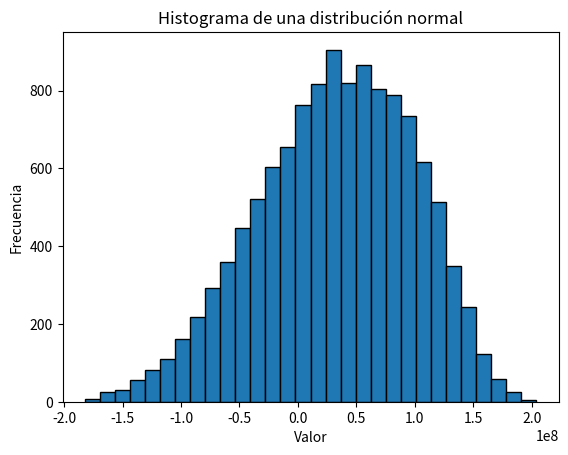

Here is the Python script that generated this plot:
import random
import math

import numpy as np
from scipy.stats import norm
import matplotlib.pyplot as plt

# [redacted]

def triangular(ei,moda,ed):
  a=ei
  b=ed
  c=moda
  r=random.random()
  r1=(c-a)/(b-a)
  if r <=r1:
    obs=a+math.sqrt(r*(b-a)*(c-a))
  else :
    obs=b-math.sqrt((1-r)*(b-a)*(b-c))
  return(obs)

def calcularN(sd, D):
    z = 1.96
    n = ((z**2) * (sd**2)) / (D**2)
    return n

def intervalo_confianza(media, desviacion_estandar, n, nivel_confianza=0.95):
    # Calcular el valor crítico Z para el nivel de confianza dado
    z = norm.ppf(1 - (1 - nivel_confianza) / 2)

    # Calcular el margen de error
    margen_error = z * (desviacion_estandar / np.sqrt(n))

    # Calcular los límites del intervalo de confianza
    intervalo_inferior = media - margen_error
    intervalo_superior = media + margen_error

    return intervalo_inferior, intervalo_superior

def calcular_vpn(inversion_inicial, flujos_efectivo, tasa_descuento):
    vpn = -inversion_inicial

    for t, flujo in enumerate(flujos_efectivo, start=1):
        vpn += flujo / ((1 + tasa_descuento) ** t)

    return vpn

#simular demanda de ventas del carro
def simulacion():
  flujos_efectivo = []

  demanda_simulada = triangular(50000,75000,85000)
  costo_desarrollo = triangular(600000000,650000000,850000000)
  #costo_desarrollo = 700000000
  depreciacion = costo_desarrollo / 5
  margen_unidad = 4000

  for i in range(5):
    # Para cada año la tendencia a que la demanda cambie varia
    tendencia_demanda = triangular(0.05, 0.08, 0.1)

    contribucion = demanda_simulada * margen_unidad
    utilidad_sin_impuestos = contribucion - depreciacion
    utilidad_neta = utilidad_sin_impuestos * (1 - 0.4)
    flujo_caja = depreciacion + utilidad_neta

    # print("Año", i + 1)
    # print("Demanda simulada:", demanda_simulada)
    # print("Costo de desarrollo:", costo_desarrollo)
    # print("Depreciacion:", depreciacion)
    # print("Margen de utilidad:", margen_unidad)
    # print("Flujo de caja:", flujo_caja)
    # print()

    flujos_efectivo.append(flujo_caja)

    #Actualizacion de datos
    demanda_simulada = demanda_simulada * (1 - tendencia_demanda)
    margen_unidad = margen_unidad * ( 1 - 0.04)

  vpn = calcular_vpn(costo_desarrollo, flujos_efectivo, 0.1)
  return vpn

media_triangular = (600000000 + 650000000 + 850000000)/3
n_simulaciones = 12000
vpns = []

for i in range(n_simulaciones):
   vpns.append(simulacion())

desviacion_estandar = np.std(vpns)
media = np.mean(vpns)
n = calcularN(desviacion_estandar, 1000000)
intervalo_inferior, intervalo_superior = intervalo_confianza(media, desviacion_estandar, n_simulaciones)

print(f"La media de la distribucion triangular es: {media}")
print(f"El numero de simulaciones necesarias es: {n}")
print("Intervalo de confianza del 95% para la ganancia:")
print(f"({intervalo_inferior:.2f}, {intervalo_superior:.2f})")

# Crear el histograma
plt.hist(vpns, bins=30, edgecolor='black')  # bins define el número de barras

# Agregar etiquetas y título
plt.title('Histograma de una distribución normal')
plt.xlabel('Valor')
plt.ylabel('Frecuencia')

# Mostrar el histograma
plt.show()